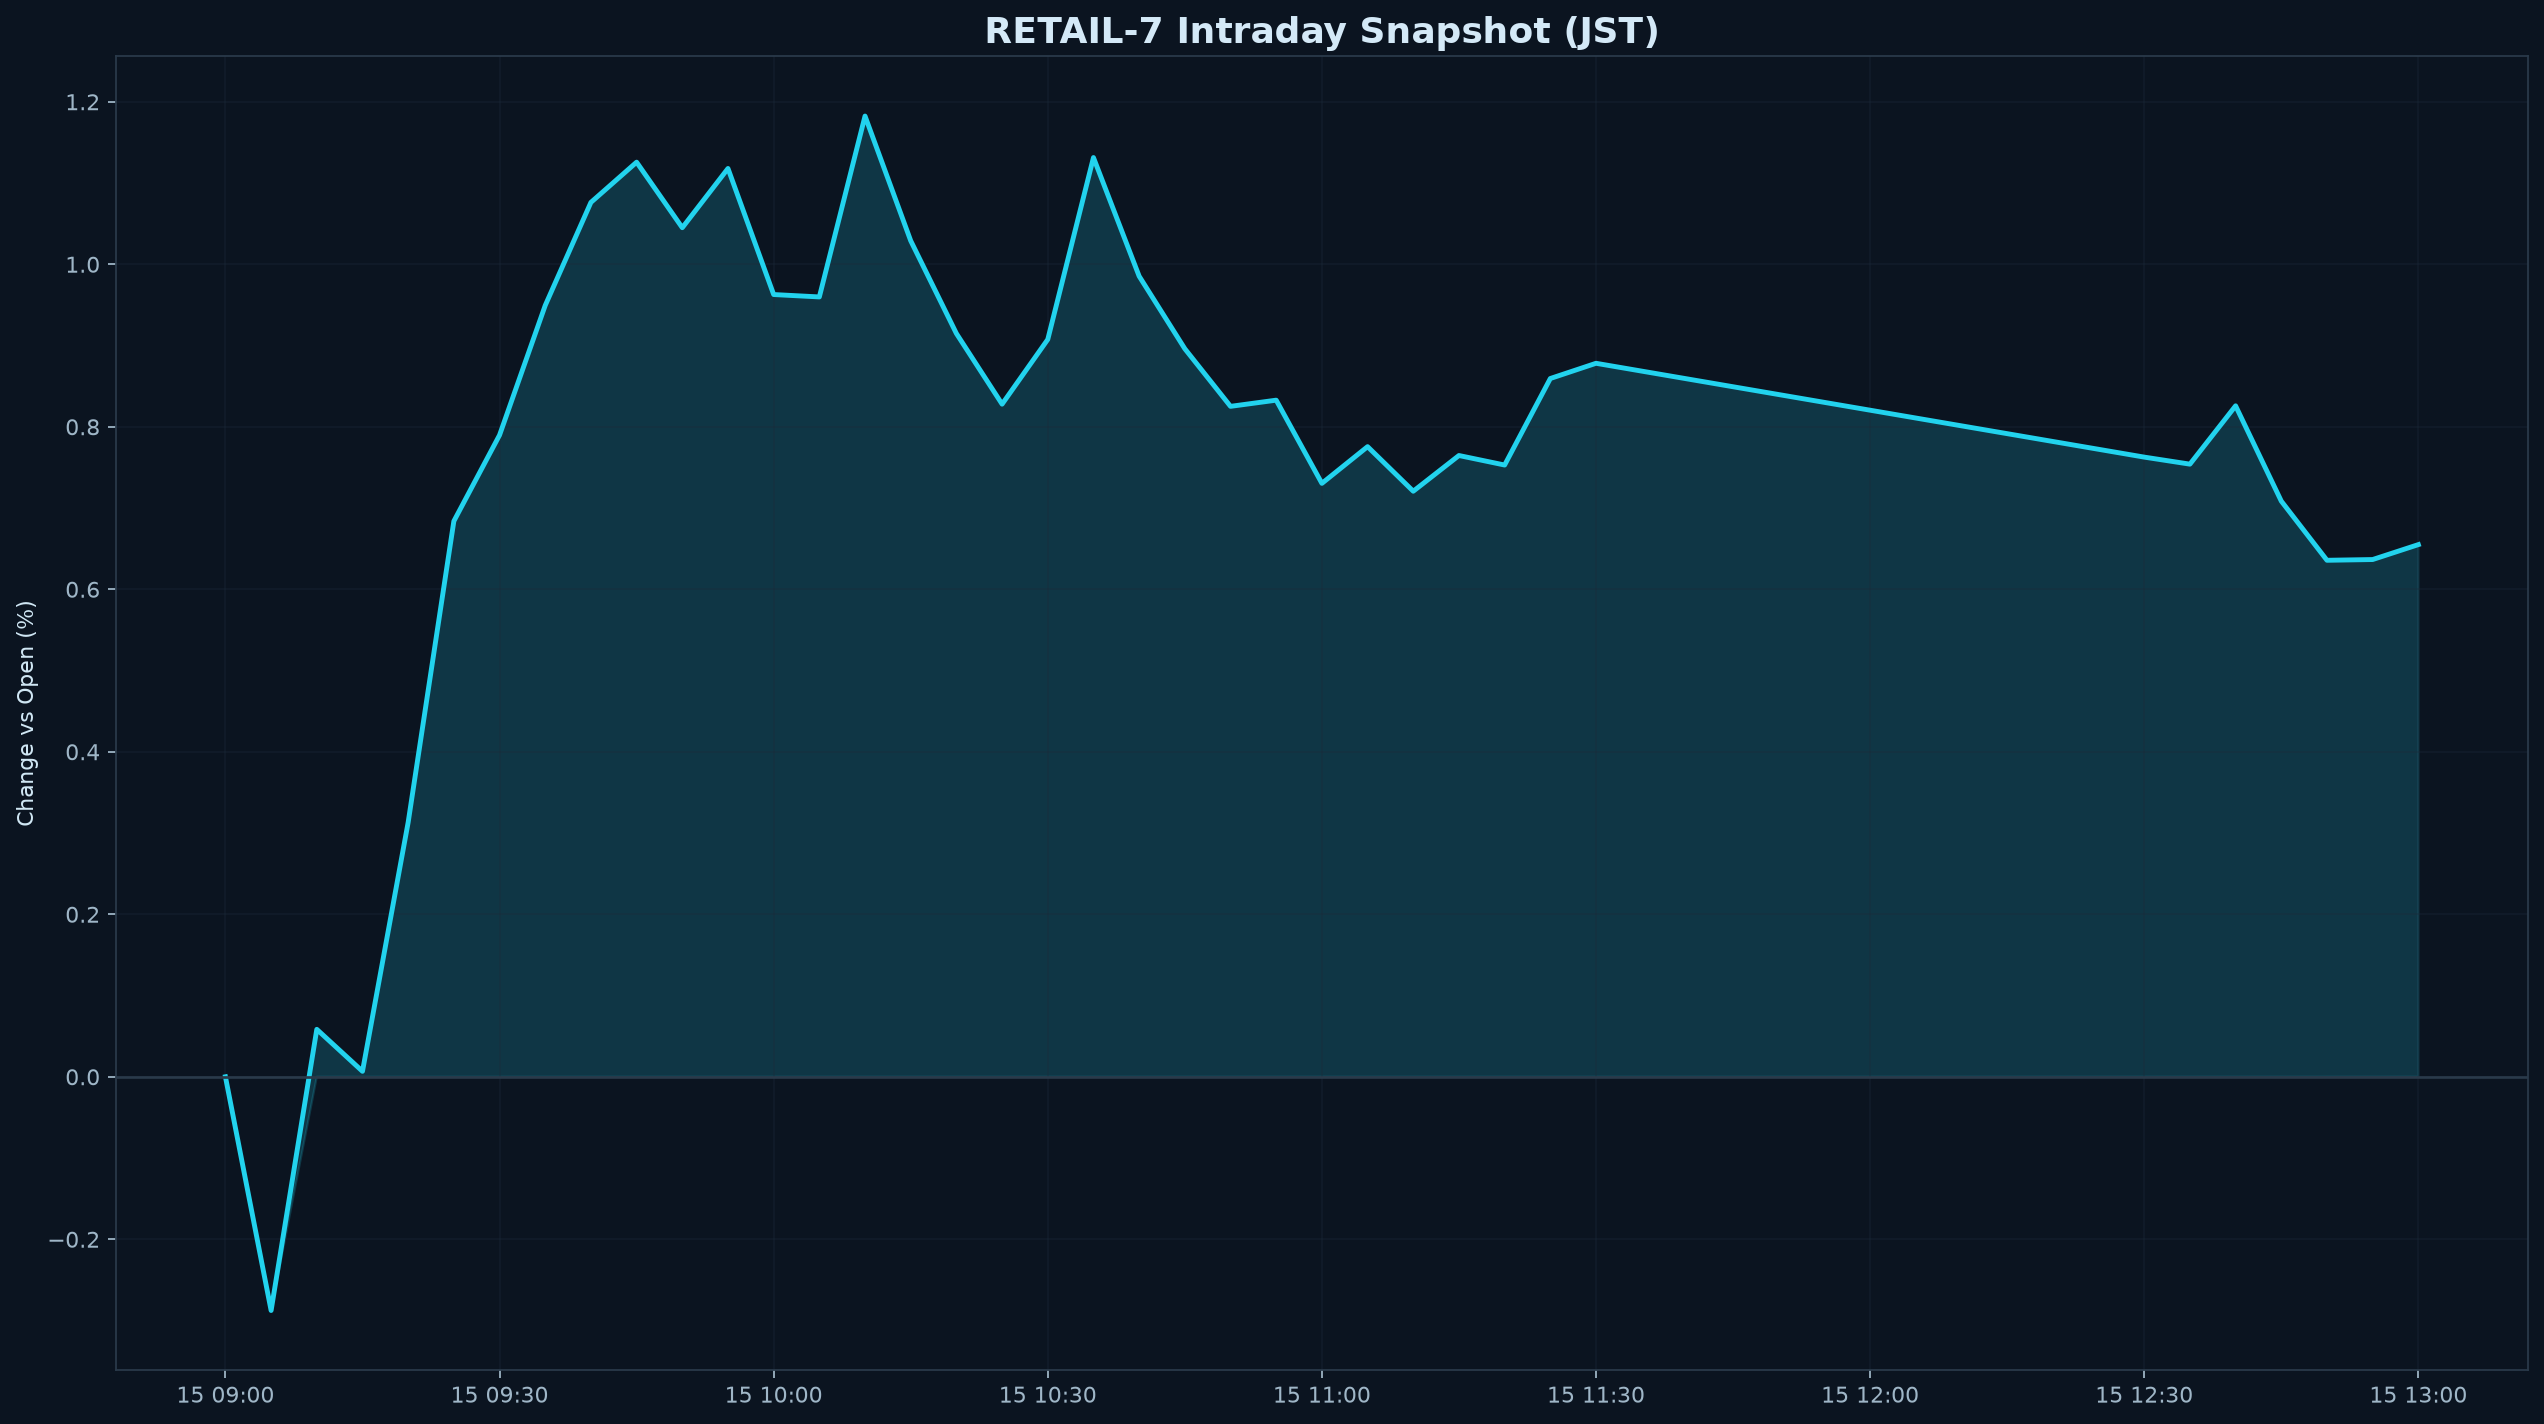

Data behind this chart, as committed beside it:
datetime_jst, pct
2026-06-15 09:00:00+09:00, 0.000000
2026-06-15 09:05:00+09:00, -0.2877
2026-06-15 09:10:00+09:00, 0.05839
2026-06-15 09:15:00+09:00, 0.006725
2026-06-15 09:20:00+09:00, 0.3132
2026-06-15 09:25:00+09:00, 0.6839
2026-06-15 09:30:00+09:00, 0.7897
2026-06-15 09:35:00+09:00, 0.9494
2026-06-15 09:40:00+09:00, 1.076
2026-06-15 09:45:00+09:00, 1.126
2026-06-15 09:50:00+09:00, 1.045
2026-06-15 09:55:00+09:00, 1.118
2026-06-15 10:00:00+09:00, 0.9627
2026-06-15 10:05:00+09:00, 0.9598
2026-06-15 10:10:00+09:00, 1.182
2026-06-15 10:15:00+09:00, 1.029
2026-06-15 10:20:00+09:00, 0.9148
2026-06-15 10:25:00+09:00, 0.8279
2026-06-15 10:30:00+09:00, 0.9075
2026-06-15 10:35:00+09:00, 1.131
2026-06-15 10:40:00+09:00, 0.9853
2026-06-15 10:45:00+09:00, 0.896
2026-06-15 10:50:00+09:00, 0.8251
2026-06-15 10:55:00+09:00, 0.8327
2026-06-15 11:00:00+09:00, 0.7303
2026-06-15 11:05:00+09:00, 0.7755
2026-06-15 11:10:00+09:00, 0.7207
2026-06-15 11:15:00+09:00, 0.7646
2026-06-15 11:20:00+09:00, 0.7529
2026-06-15 11:25:00+09:00, 0.8594
2026-06-15 11:30:00+09:00, 0.8781
2026-06-15 12:30:00+09:00, 0.7627
2026-06-15 12:35:00+09:00, 0.754
2026-06-15 12:40:00+09:00, 0.8258
2026-06-15 12:45:00+09:00, 0.7085
2026-06-15 12:50:00+09:00, 0.6357
2026-06-15 12:55:00+09:00, 0.6366
2026-06-15 13:00:00+09:00, 0.655
